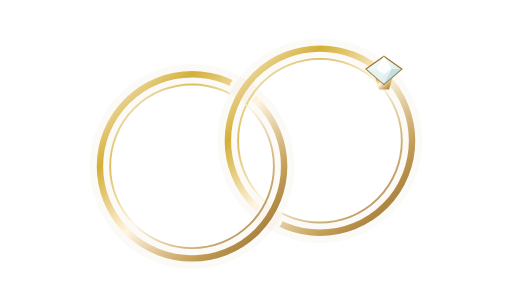
t = 0.00 s
t = 0.60 s: frame unchanged from t = 0.00 s, image omitted
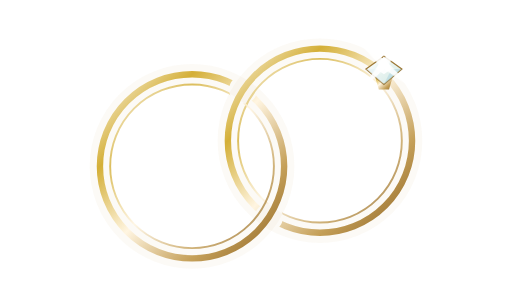
t = 1.28 s
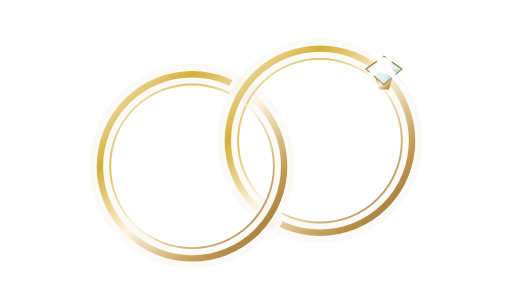
t = 1.88 s
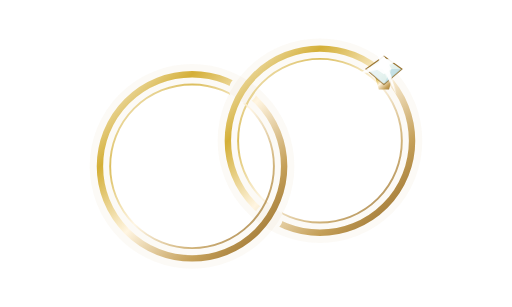
t = 2.25 s
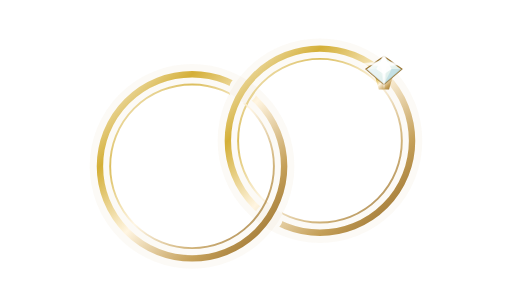
t = 3.00 s

The animated SVG that drew these frames (rendered in a browser with its animation timeline set to each time). Animation: 1 CSS @keyframes rule; one cycle of 3.00 s.

<svg xmlns="http://www.w3.org/2000/svg" viewBox="0 0 200 120" width="200" height="120">
    <defs>
        <!-- Gold metallic gradient -->
        <linearGradient id="gold" x1="0%" y1="0%" x2="100%" y2="100%">
            <stop offset="0%" stop-color="#FDF8ED" />
            <stop offset="25%" stop-color="#D4AF37" />
            <stop offset="50%" stop-color="#FFF5E1" />
            <stop offset="75%" stop-color="#C5A059" />
            <stop offset="100%" stop-color="#8C6222" />
        </linearGradient>
        
        <!-- Diamond gradient -->
        <linearGradient id="diamond" x1="0%" y1="0%" x2="100%" y2="100%">
            <stop offset="0%" stop-color="#FFFFFF" />
            <stop offset="100%" stop-color="#D1E8E2" />
        </linearGradient>
        
        <!-- Mask for right ring (goes under at bottom) -->
        <mask id="cutout">
            <rect x="0" y="0" width="200" height="120" fill="white" />
            <circle cx="105" cy="85" r="5.5" fill="black" />
        </mask>
        
        <!-- Mask for left ring (goes under at top) -->
        <mask id="cutout-left">
            <rect x="0" y="0" width="200" height="120" fill="white" />
            <circle cx="95" cy="35" r="5.5" fill="black" />
        </mask>

        <!-- Animation for the diamond sparkle -->
        <style>
            .ring-main {
                fill: none;
                stroke: url(#gold);
                stroke-width: 2.5;
            }
            .ring-inner {
                fill: none;
                stroke: url(#gold);
                stroke-width: 0.75;
                opacity: 0.8;
            }
            .sparkle {
                fill: #FFFFFF;
                animation: glimmer 3s ease-in-out 1 forwards;
                opacity: 0;
                transform-origin: 108px 19px;
            }
            @keyframes glimmer {
                0% { transform: scale(0) rotate(0deg); opacity: 0; }
                20% { transform: scale(0.2) rotate(15deg); opacity: 0; }
                50% { transform: scale(1.6) rotate(45deg); opacity: 1; }
                100% { transform: scale(1) rotate(90deg); opacity: 0.85; }
            }
        </style>
    </defs>

    <!-- Subtle drop shadow/glow for elegance -->
    <ellipse cx="75" cy="65" rx="36" ry="36" fill="none" stroke="#C5A059" stroke-width="8" opacity="0.05" />
    <ellipse cx="125" cy="55" rx="36" ry="36" fill="none" stroke="#C5A059" stroke-width="8" opacity="0.05" />

    <!-- Right Ring (Engagement Ring) -->
    <ellipse cx="125" cy="55" rx="36" ry="36" class="ring-main" mask="url(#cutout)" />
    <ellipse cx="125" cy="55" rx="32" ry="32" class="ring-inner" mask="url(#cutout)" />
    
    <!-- Left Ring (Band) -->
    <ellipse cx="75" cy="65" rx="36" ry="36" class="ring-main" mask="url(#cutout-left)" />
    <ellipse cx="75" cy="65" rx="32" ry="32" class="ring-inner" mask="url(#cutout-left)" />
    
    <!-- Diamond and Setting (Translated to sit precisely on the top right edge) -->
    <g transform="translate(42, 6)">
        <!-- Gold setting prongs -->
        <path d="M 104 22 L 112 22 L 110 29 L 106 29 Z" fill="url(#gold)" />
        
        <!-- Diamond main shape -->
        <polygon points="108,16 115,21 108,27 101,21" fill="url(#diamond)" stroke="#9C7735" stroke-width="0.5" />
        
        <!-- Diamond top facet reflection -->
        <polygon points="108,16 111,21 108,23 105,21" fill="#FFFFFF" opacity="0.9" />
        
        <!-- Diamond subtle side facets -->
        <polygon points="101,21 105,21 108,27" fill="#E6F2F5" opacity="0.6" />
        <polygon points="115,21 111,21 108,27" fill="#B0D5DF" opacity="0.6" />
        
        <!-- Sparkle Effect Overlay -->
        <g class="sparkle">
            <path d="M 108 9 L 109 18 L 118 19 L 109 20 L 108 29 L 107 20 L 98 19 L 107 18 Z" />
            <circle cx="108" cy="19" r="1.5" fill="#FFFFFF" />
        </g>
    </g>
</svg>
